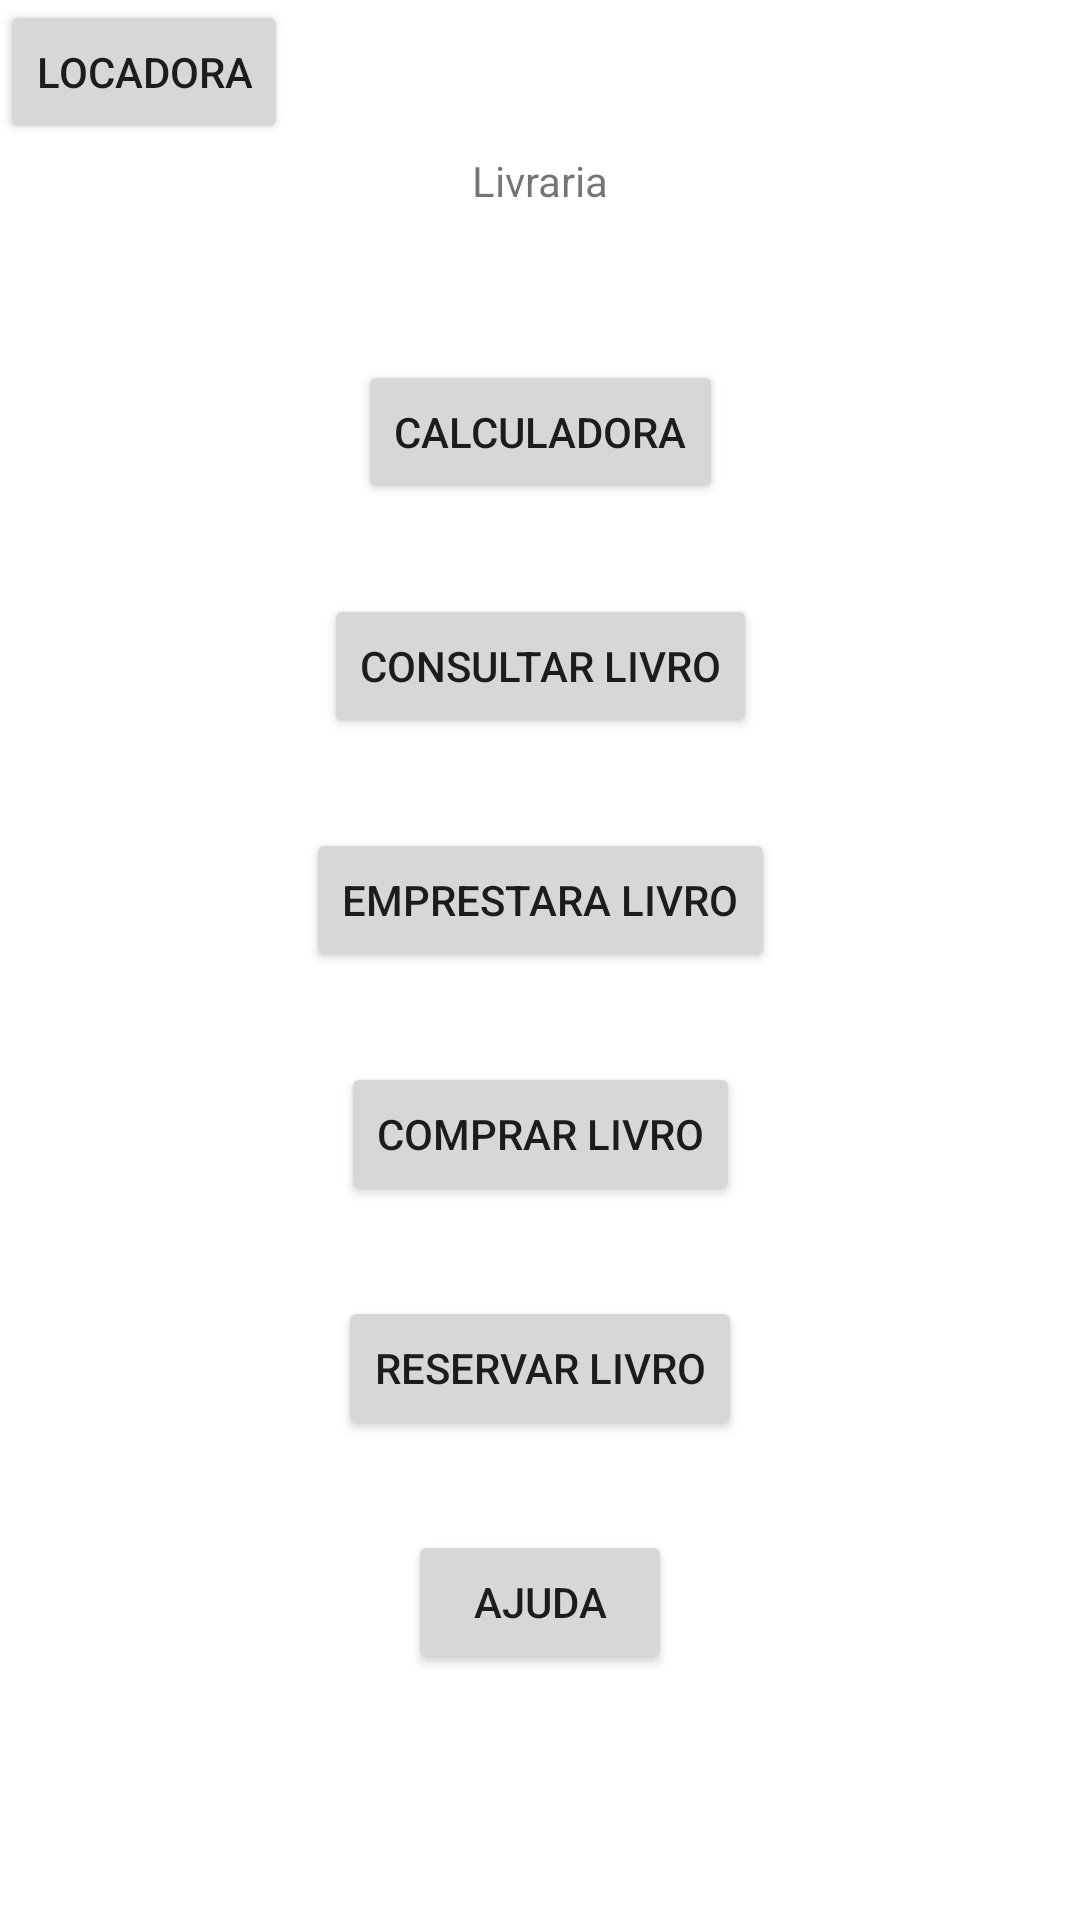

This screen was rendered from an Android layout file. Write that file and the resources it references.
<!-- AndroidManifest.xml: application theme Theme.INFO3_230223 -->
<!-- res/layout/activity_main.xml -->
<?xml version="1.0" encoding="utf-8"?>
<androidx.constraintlayout.widget.ConstraintLayout xmlns:android="http://schemas.android.com/apk/res/android"
    xmlns:app="http://schemas.android.com/apk/res-auto"
    xmlns:tools="http://schemas.android.com/tools"
    android:layout_width="match_parent"
    android:layout_height="match_parent"
    tools:context=".MainActivity">

    <Button
        android:id="@+id/buttonCalculadora"
        android:layout_width="wrap_content"
        android:layout_height="wrap_content"
        android:layout_marginTop="120dp"
        android:text="Calculadora"
        app:layout_constraintEnd_toEndOf="parent"
        app:layout_constraintStart_toStartOf="parent"
        app:layout_constraintTop_toTopOf="parent" />

    <Button
        android:id="@+id/buttonConsultar"
        android:layout_width="wrap_content"
        android:layout_height="wrap_content"
        android:layout_marginTop="30dp"
        android:text="Consultar Livro"
        app:layout_constraintEnd_toEndOf="parent"
        app:layout_constraintStart_toStartOf="parent"
        app:layout_constraintTop_toBottomOf="@+id/buttonCalculadora" />

    <Button
        android:id="@+id/buttonEmprestar"
        android:layout_width="wrap_content"
        android:layout_height="wrap_content"
        android:layout_marginTop="30dp"
        android:text="Emprestara livro"
        app:layout_constraintEnd_toEndOf="parent"
        app:layout_constraintStart_toStartOf="parent"
        app:layout_constraintTop_toBottomOf="@+id/buttonConsultar" />

    <Button
        android:id="@+id/buttonComprar"
        android:layout_width="wrap_content"
        android:layout_height="wrap_content"
        android:layout_marginTop="30dp"
        android:text="Comprar livro"
        app:layout_constraintEnd_toEndOf="parent"
        app:layout_constraintStart_toStartOf="parent"
        app:layout_constraintTop_toBottomOf="@+id/buttonEmprestar" />

    <Button
        android:id="@+id/buttonReservar"
        android:layout_width="wrap_content"
        android:layout_height="wrap_content"
        android:layout_marginTop="30dp"
        android:text="Reservar livro"
        app:layout_constraintEnd_toEndOf="parent"
        app:layout_constraintStart_toStartOf="parent"
        app:layout_constraintTop_toBottomOf="@+id/buttonComprar" />

    <Button
        android:id="@+id/buttonAjuda"
        android:layout_width="wrap_content"
        android:layout_height="wrap_content"
        android:layout_marginTop="30dp"
        android:text="Ajuda"
        app:layout_constraintEnd_toEndOf="parent"
        app:layout_constraintStart_toStartOf="parent"
        app:layout_constraintTop_toBottomOf="@+id/buttonReservar" />

    <TextView
        android:id="@+id/textView"
        android:layout_width="wrap_content"
        android:layout_height="wrap_content"
        android:text="Livraria"
        app:layout_constraintBottom_toTopOf="@+id/buttonCalculadora"
        app:layout_constraintEnd_toEndOf="parent"
        app:layout_constraintStart_toStartOf="parent"
        app:layout_constraintTop_toTopOf="parent" />

    <Button
        android:id="@+id/buttonLocadora"
        android:layout_width="wrap_content"
        android:layout_height="wrap_content"
        android:text="Locadora"
        tools:layout_editor_absoluteX="153dp"
        tools:layout_editor_absoluteY="596dp" />
</androidx.constraintlayout.widget.ConstraintLayout>
<!-- resources referenced by this layout -->
<resources>
  <style name="Theme.INFO3_230223" parent="Theme.MaterialComponents.DayNight.DarkActionBar">
          
          <item name="colorPrimary">@color/purple_500</item>
          <item name="colorPrimaryVariant">@color/purple_700</item>
          <item name="colorOnPrimary">@color/white</item>
          
          <item name="colorSecondary">@color/teal_200</item>
          <item name="colorSecondaryVariant">@color/teal_700</item>
          <item name="colorOnSecondary">@color/black</item>
          
          <item name="android:statusBarColor">?attr/colorPrimaryVariant</item>
          
      </style>
  <!-- not gathered from this repository: default colours our renderer supplied (Android Studio template values) -->
  <color name="purple_500">#FF6200EE</color>
  <color name="purple_700">#FF3700B3</color>
  <color name="teal_200">#FF03DAC5</color>
  <color name="teal_700">#FF018786</color>
  <color name="black">#FF000000</color>
  <color name="white">#FFFFFFFF</color>
</resources>
